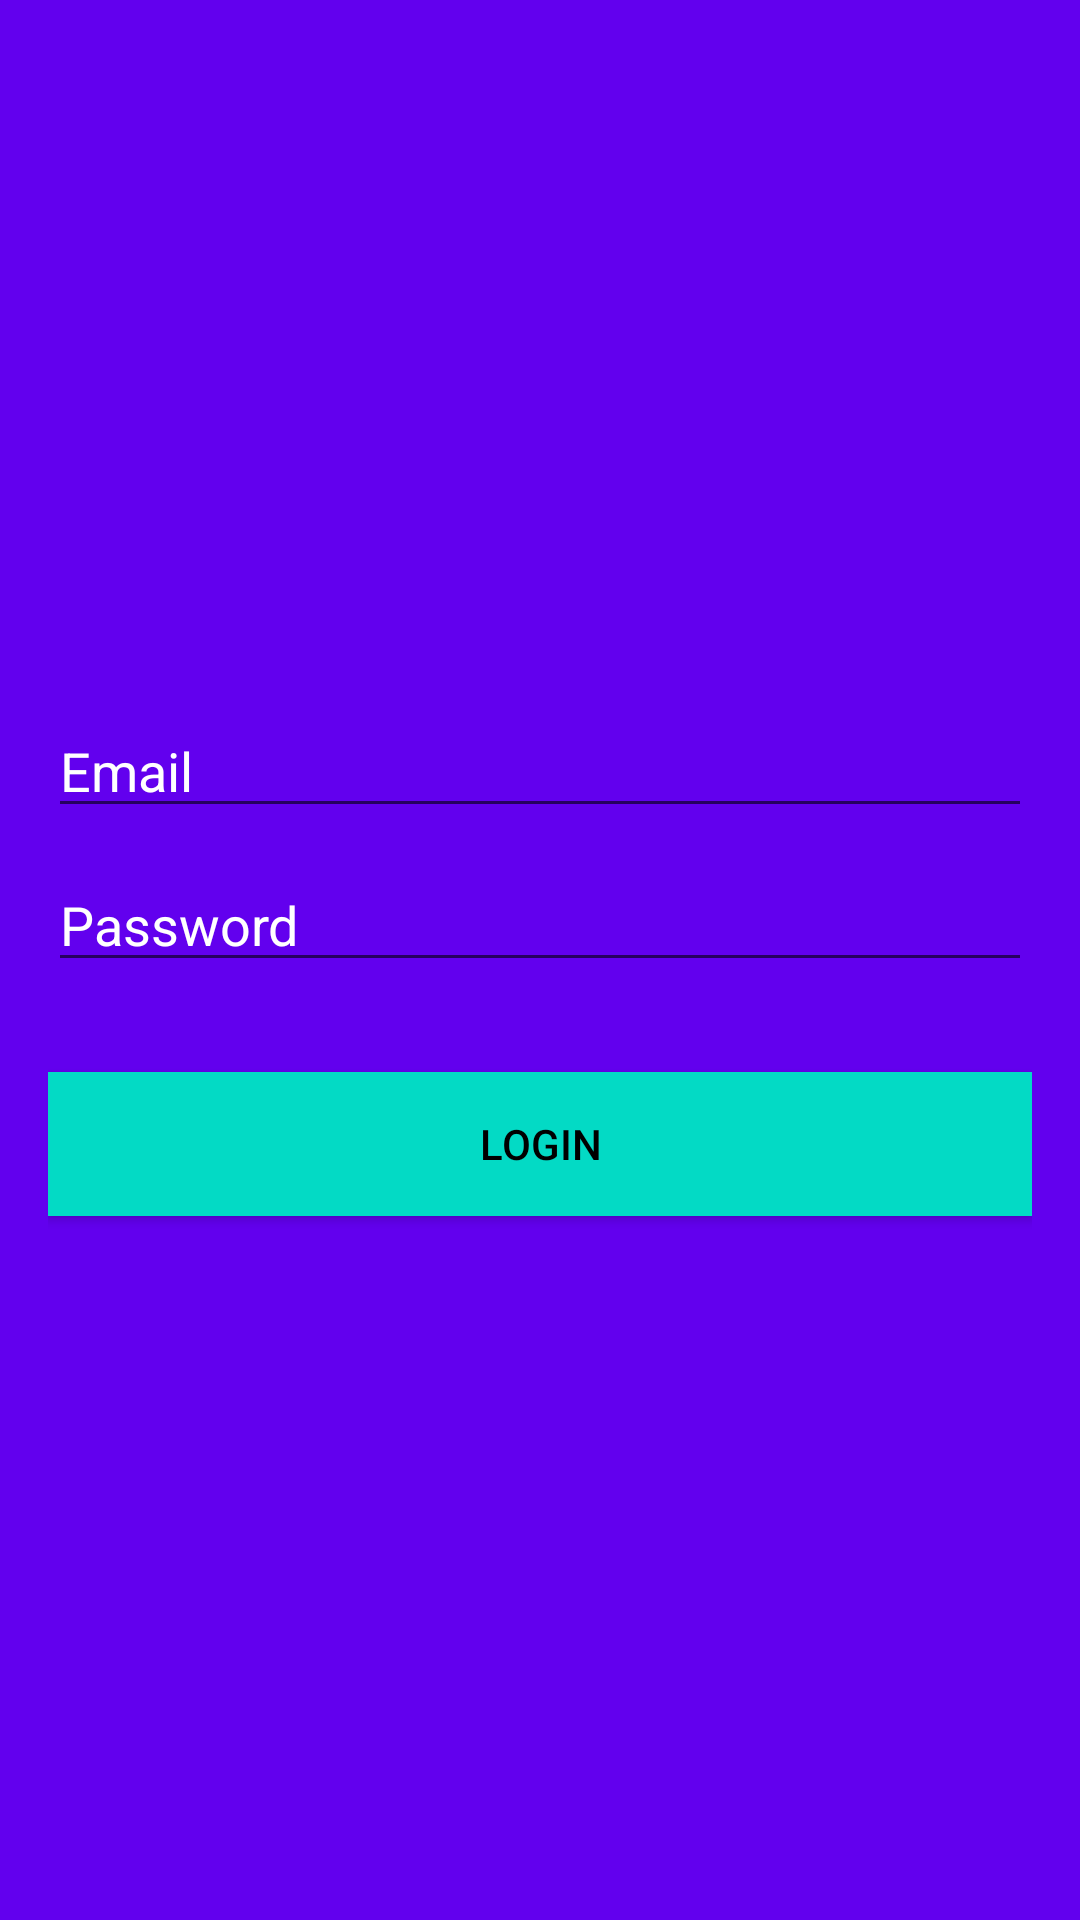

Here is an Android app screen rendered from its layout file. Give the layout XML and the strings, colors and styles it references.
<!-- AndroidManifest.xml: application theme AppTheme -->
<!-- res/layout/activity_login.xml -->
<?xml version="1.0" encoding="utf-8"?>
<android.support.constraint.ConstraintLayout xmlns:android="http://schemas.android.com/apk/res/android"
    xmlns:tools="http://schemas.android.com/tools"
    android:layout_width="match_parent"
    android:layout_height="match_parent"
    tools:context="com.akshay.ostminiproject.LoginActivity">
    <LinearLayout
        android:layout_width="fill_parent"
        android:layout_height="fill_parent"
        android:background="@color/colorPrimary"
        android:gravity="center"
        android:orientation="vertical"
        android:padding="@dimen/activity_horizontal_margin">


        <EditText
            android:id="@+id/email"
            android:layout_width="match_parent"
            android:layout_height="wrap_content"
            android:layout_marginBottom="10dp"
            android:hint="@string/hint_email"
            android:inputType="textEmailAddress"
            android:textColor="@android:color/white"
            android:textColorHint="@android:color/white" />

        <EditText
            android:id="@+id/password"
            android:layout_width="fill_parent"
            android:layout_height="wrap_content"
            android:layout_marginBottom="10dp"
            android:hint="@string/hint_password"
            android:inputType="textPassword"
            android:textColor="@android:color/white"
            android:textColorHint="@android:color/white" />

        

        <Button
            android:id="@+id/btn_login"
            android:layout_width="fill_parent"
            android:layout_height="wrap_content"
            android:layout_marginTop="20dip"
            android:background="@color/colorAccent"
            android:text="@string/btn_login"
            android:textColor="@android:color/black" />

    </LinearLayout>

    <ProgressBar
        android:id="@+id/progressBar"
        android:layout_width="30dp"
        android:layout_height="30dp"
        android:layout_gravity="center|bottom"
        android:layout_marginBottom="20dp"
        android:visibility="gone" />

</android.support.constraint.ConstraintLayout>
<!-- resources referenced by this layout -->
<resources>
  <dimen name="activity_horizontal_margin">16dp</dimen>
  <string name="btn_login">Login</string>
  <string name="hint_email">Email</string>
  <string name="hint_password">Password</string>
  <style name="AppTheme" parent="Theme.AppCompat.Light.NoActionBar">
          
          <item name="colorPrimary">@color/colorPrimary</item>
          <item name="colorPrimaryDark">@color/colorPrimaryDark</item>
          <item name="colorAccent">@color/colorAccent</item>
      </style>
  <!-- not gathered from this repository: default colours our renderer supplied (Android Studio template values) -->
  <color name="colorPrimary">#FF6200EE</color>
  <color name="colorPrimaryDark">#FF3700B3</color>
  <color name="colorAccent">#FF03DAC5</color>
</resources>
